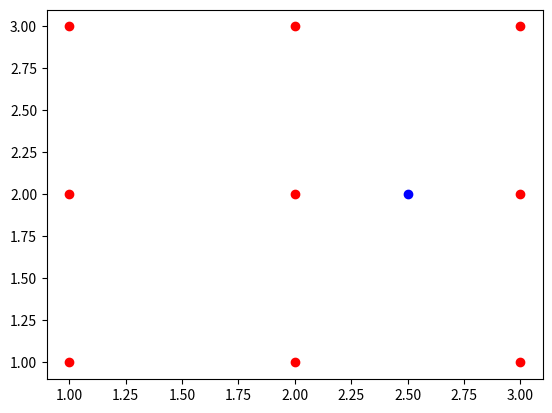

Generate this figure with matplotlib:
import numpy as np
import matplotlib.pyplot as plt

###############################
points = np.array([[1,1],[1,2],[1,3],
                    [2,1],[2,2],[2,3],
                    [3,1],[3,2],[3,3],
])
print(points)
print(points.shape)
plt.plot(points[:, 0], points[:, 1], "ro") # r : red, o : circle
# plt.show()

n = np.array([2.5, 2])
plt.plot(n[0], n[1], "bo")
plt.show()
